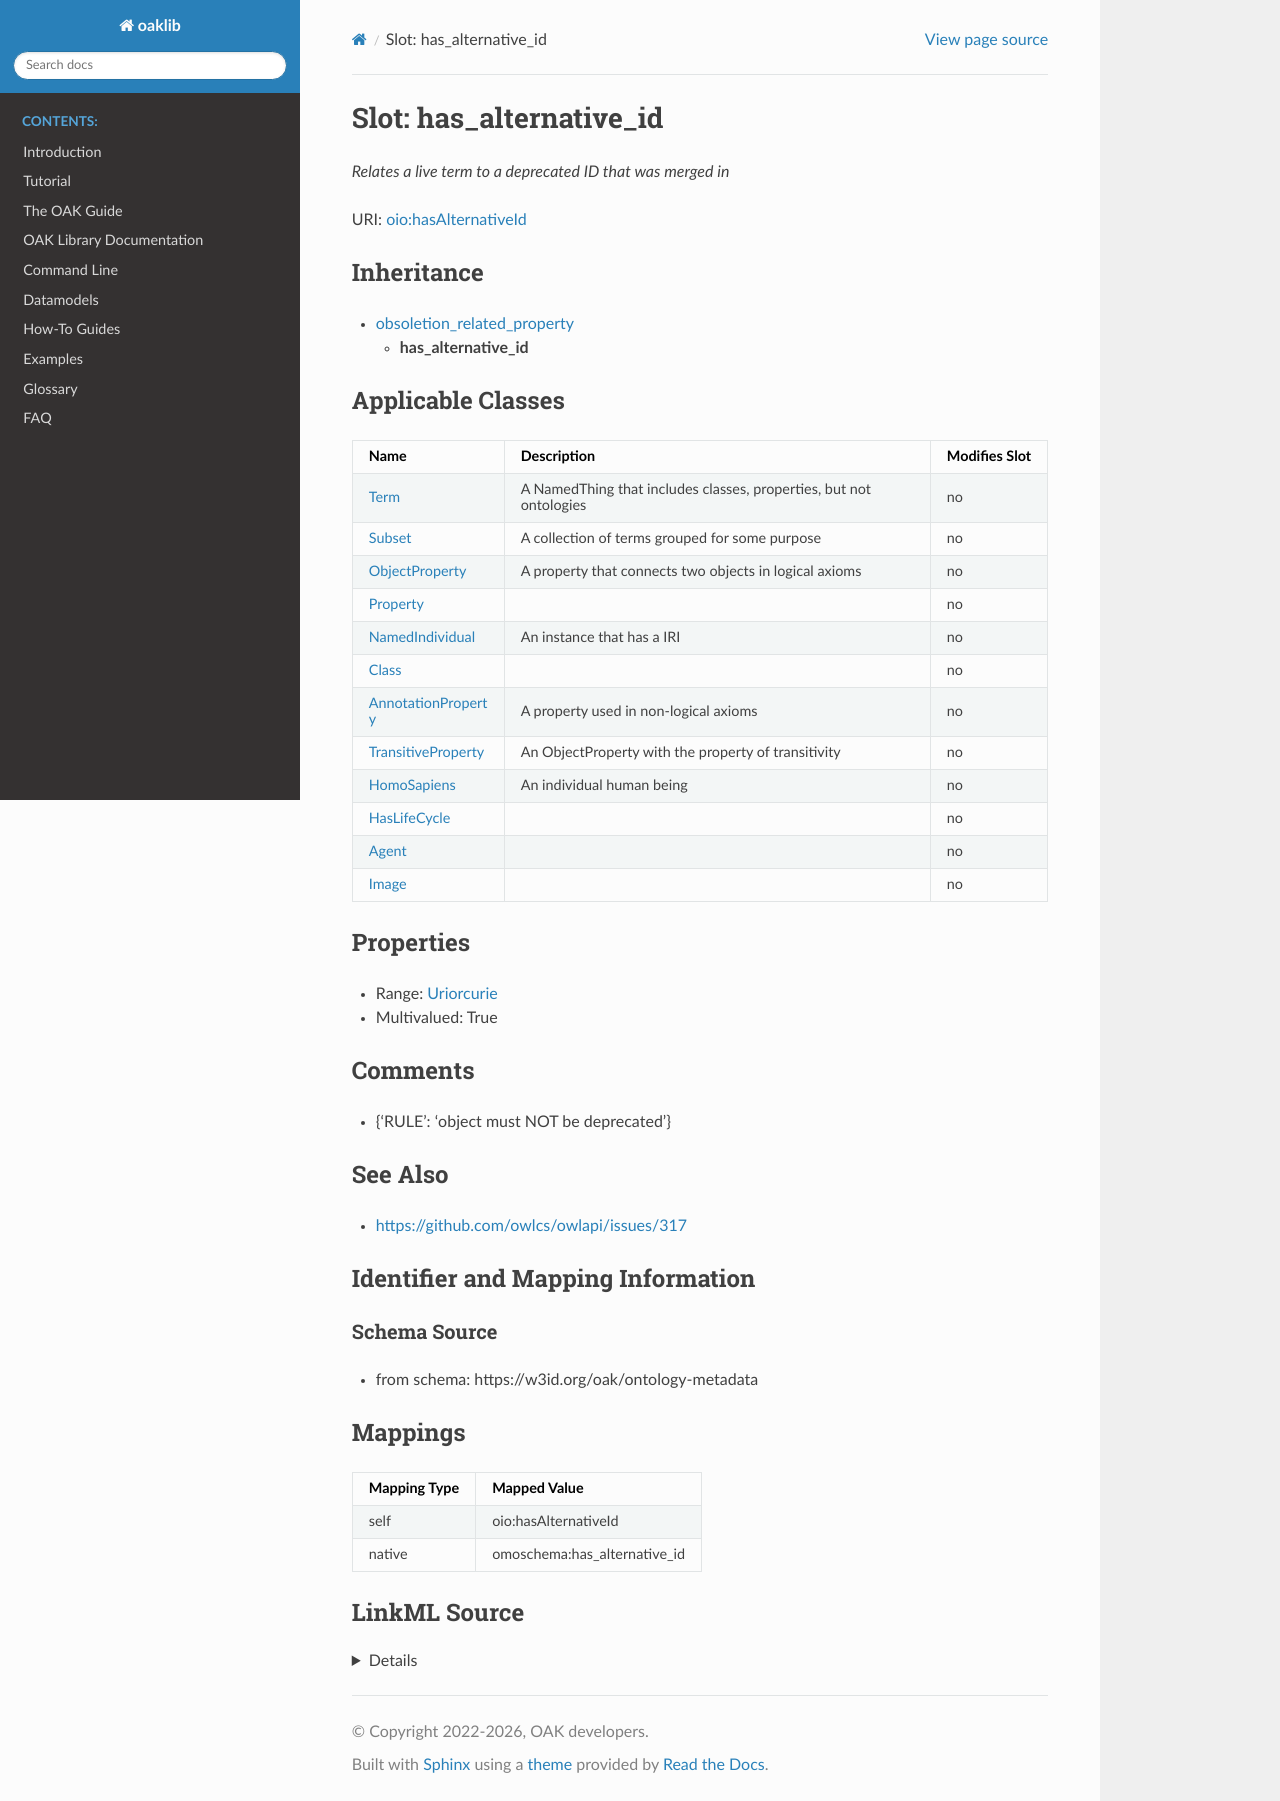

repository: INCATools/ontology-access-kit · page: datamodels/ontology-metadata/has_alternative_id.html · generator: sphinx



# Slot: has_alternative_id


_Relates a live term to a deprecated ID that was merged in_





URI: [oio:hasAlternativeId](http://www.geneontology.org/formats/oboInOwl#hasAlternativeId)




## Inheritance

* [obsoletion_related_property](obsoletion_related_property.md)
    * **has_alternative_id**






## Applicable Classes

| Name | Description | Modifies Slot |
| --- | --- | --- |
| [Class](Class.md) |  |  no  |
| [HomoSapiens](HomoSapiens.md) | An individual human being |  no  |
| [Agent](Agent.md) |  |  no  |
| [Property](Property.md) |  |  no  |
| [AnnotationProperty](AnnotationProperty.md) | A property used in non-logical axioms |  no  |
| [HasLifeCycle](HasLifeCycle.md) |  |  no  |
| [NamedIndividual](NamedIndividual.md) | An instance that has a IRI |  no  |
| [Image](Image.md) |  |  no  |
| [Term](Term.md) | A NamedThing that includes classes, properties, but not ontologies |  no  |
| [ObjectProperty](ObjectProperty.md) | A property that connects two objects in logical axioms |  no  |
| [Subset](Subset.md) | A collection of terms grouped for some purpose |  no  |
| [TransitiveProperty](TransitiveProperty.md) | An ObjectProperty with the property of transitivity |  no  |







## Properties

* Range: [Uriorcurie](Uriorcurie.md)

* Multivalued: True





## Comments

* {'RULE': 'object must NOT be deprecated'}

## See Also

* [https://github.com/owlcs/owlapi/issues/317](https://github.com/owlcs/owlapi/issues/317)

## Identifier and Mapping Information







### Schema Source


* from schema: https://w3id.org/oak/ontology-metadata




## Mappings

| Mapping Type | Mapped Value |
| ---  | ---  |
| self | oio:hasAlternativeId |
| native | omoschema:has_alternative_id |




## LinkML Source

<details>
```yaml
name: has_alternative_id
description: Relates a live term to a deprecated ID that was merged in
deprecated: This is deprecated as it is redundant with the inverse replaced_by triple
comments:
- '{''RULE'': ''object must NOT be deprecated''}'
in_subset:
- go permitted profile
from_schema: https://w3id.org/oak/ontology-metadata
see_also:
- https://github.com/owlcs/owlapi/issues/317
rank: 1000
is_a: obsoletion_related_property
domain: NotObsoleteAspect
slot_uri: oio:hasAlternativeId
alias: has_alternative_id
domain_of:
- HasLifeCycle
range: uriorcurie
multivalued: true

```
</details>
